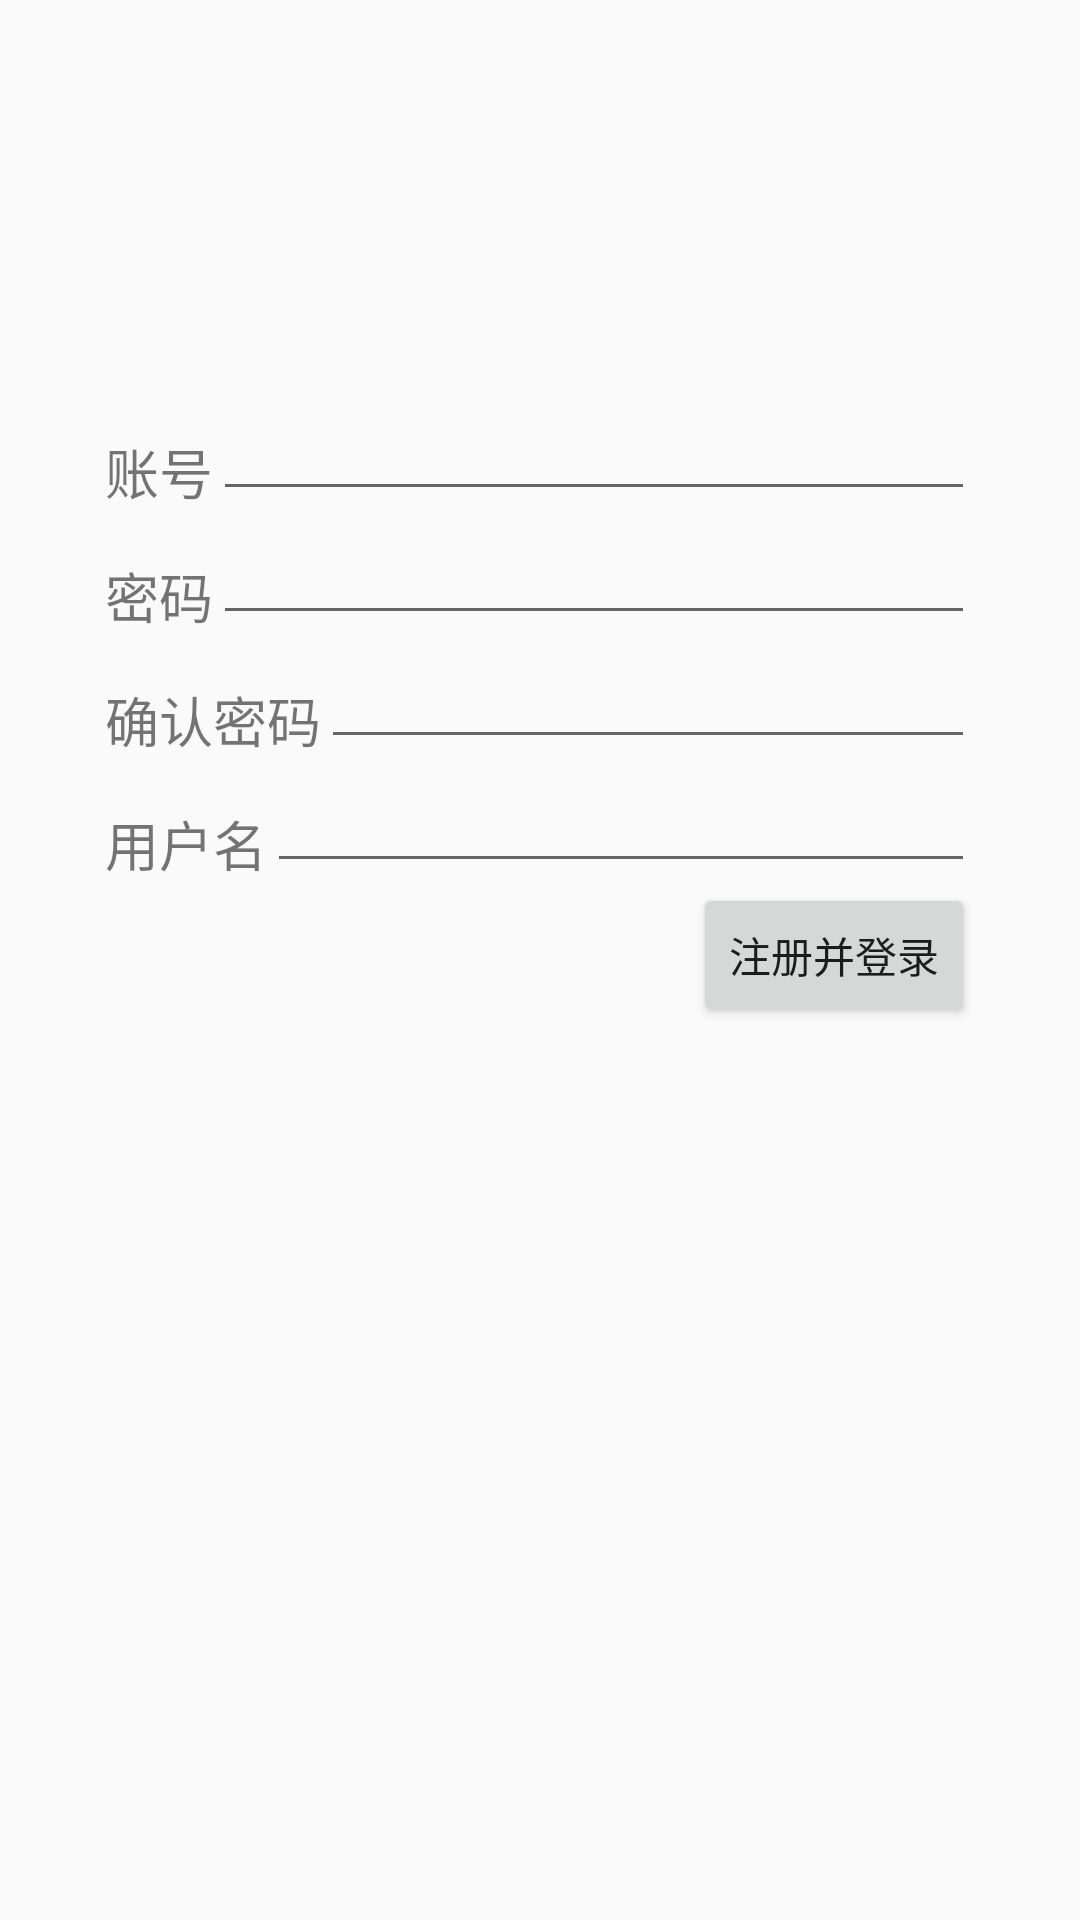

Android layout source for this screen:
<!-- AndroidManifest.xml: application theme AppTheme -->
<!-- res/layout/activity_register.xml -->
<?xml version="1.0" encoding="utf-8"?>
<RelativeLayout xmlns:android="http://schemas.android.com/apk/res/android"
    xmlns:tools="http://schemas.android.com/tools"
    android:layout_width="match_parent"
    android:layout_height="match_parent"
    android:paddingBottom="25dp"
    android:paddingLeft="35dp"
    android:paddingRight="35dp"
    android:paddingTop="25dp"
    tools:context="com.example.hp.todolist.LoginActivity">


    <TextView
        android:layout_width="wrap_content"
        android:layout_height="wrap_content"
        android:text="账号"
        android:id="@+id/textView"
        android:layout_marginTop="119dp"
        android:layout_alignParentTop="true"
        android:layout_alignParentLeft="true"
        android:layout_alignParentStart="true"
        android:textSize="18dp" />

    <TextView
        android:layout_width="wrap_content"
        android:layout_height="wrap_content"
        android:text="密码"
        android:id="@+id/textView2"
        android:textSize="18dp"
        android:layout_alignBottom="@+id/password"
        android:layout_toLeftOf="@+id/password"
        android:layout_toStartOf="@+id/password" />

    <EditText
        android:layout_width="wrap_content"
        android:layout_height="wrap_content"
        android:id="@+id/id"
        android:inputType="number"
        android:layout_alignBottom="@+id/textView"
        android:layout_alignParentRight="true"
        android:layout_alignParentEnd="true"
        android:layout_toRightOf="@+id/textView"
        android:layout_toEndOf="@+id/textView" />

    <EditText
        android:layout_width="wrap_content"
        android:layout_height="wrap_content"
        android:id="@+id/password"
        android:inputType="textPassword"
        android:layout_below="@+id/textView"
        android:layout_toRightOf="@+id/textView"
        android:layout_alignRight="@+id/id"
        android:layout_alignEnd="@+id/id" />

    <Button
        android:layout_width="wrap_content"
        android:layout_height="wrap_content"
        android:text="注册并登录"
        android:id="@+id/loginBtn"
        android:layout_below="@+id/username"
        android:layout_alignRight="@+id/password2"
        android:layout_alignEnd="@+id/password2" />

    <TextView
        android:layout_width="wrap_content"
        android:layout_height="wrap_content"
        android:text="确认密码"
        android:id="@+id/textView3"
        android:textSize="18dp"
        android:layout_alignBottom="@+id/password2"
        android:layout_alignParentLeft="true"
        android:layout_alignParentStart="true" />

    <EditText
        android:layout_width="wrap_content"
        android:layout_height="wrap_content"
        android:id="@+id/password2"
        android:inputType="textPassword"
        android:layout_below="@+id/password"
        android:layout_alignRight="@+id/password"
        android:layout_alignEnd="@+id/password"
        android:layout_toRightOf="@+id/textView3"
        android:layout_toEndOf="@+id/textView3" />

    <EditText
        android:layout_width="wrap_content"
        android:layout_height="wrap_content"
        android:id="@+id/username"
        android:layout_below="@+id/textView3"
        android:layout_alignParentRight="true"
        android:layout_alignParentEnd="true"
        android:layout_toRightOf="@+id/textView4"
        android:layout_toEndOf="@+id/textView4" />

    <TextView
        android:layout_width="wrap_content"
        android:layout_height="wrap_content"
        android:text="用户名"
        android:id="@+id/textView4"
        android:textSize="18dp"
        android:layout_alignBottom="@+id/username"
        android:layout_alignParentLeft="true"
        android:layout_alignParentStart="true" />
</RelativeLayout>
<!-- resources referenced by this layout -->
<resources>
  <style name="AppTheme" parent="Theme.Design.Light.NoActionBar">
          
          <item name="colorPrimary">@color/colorPrimary</item>
          <item name="colorPrimaryDark">@color/colorPrimaryDark</item>
          <item name="colorAccent">@color/colorAccent</item>
      </style>
  <color name="colorPrimary">#99cc33</color>
  <color name="colorPrimaryDark">#99cc99</color>
  <color name="colorAccent">#B2000000</color>
</resources>
